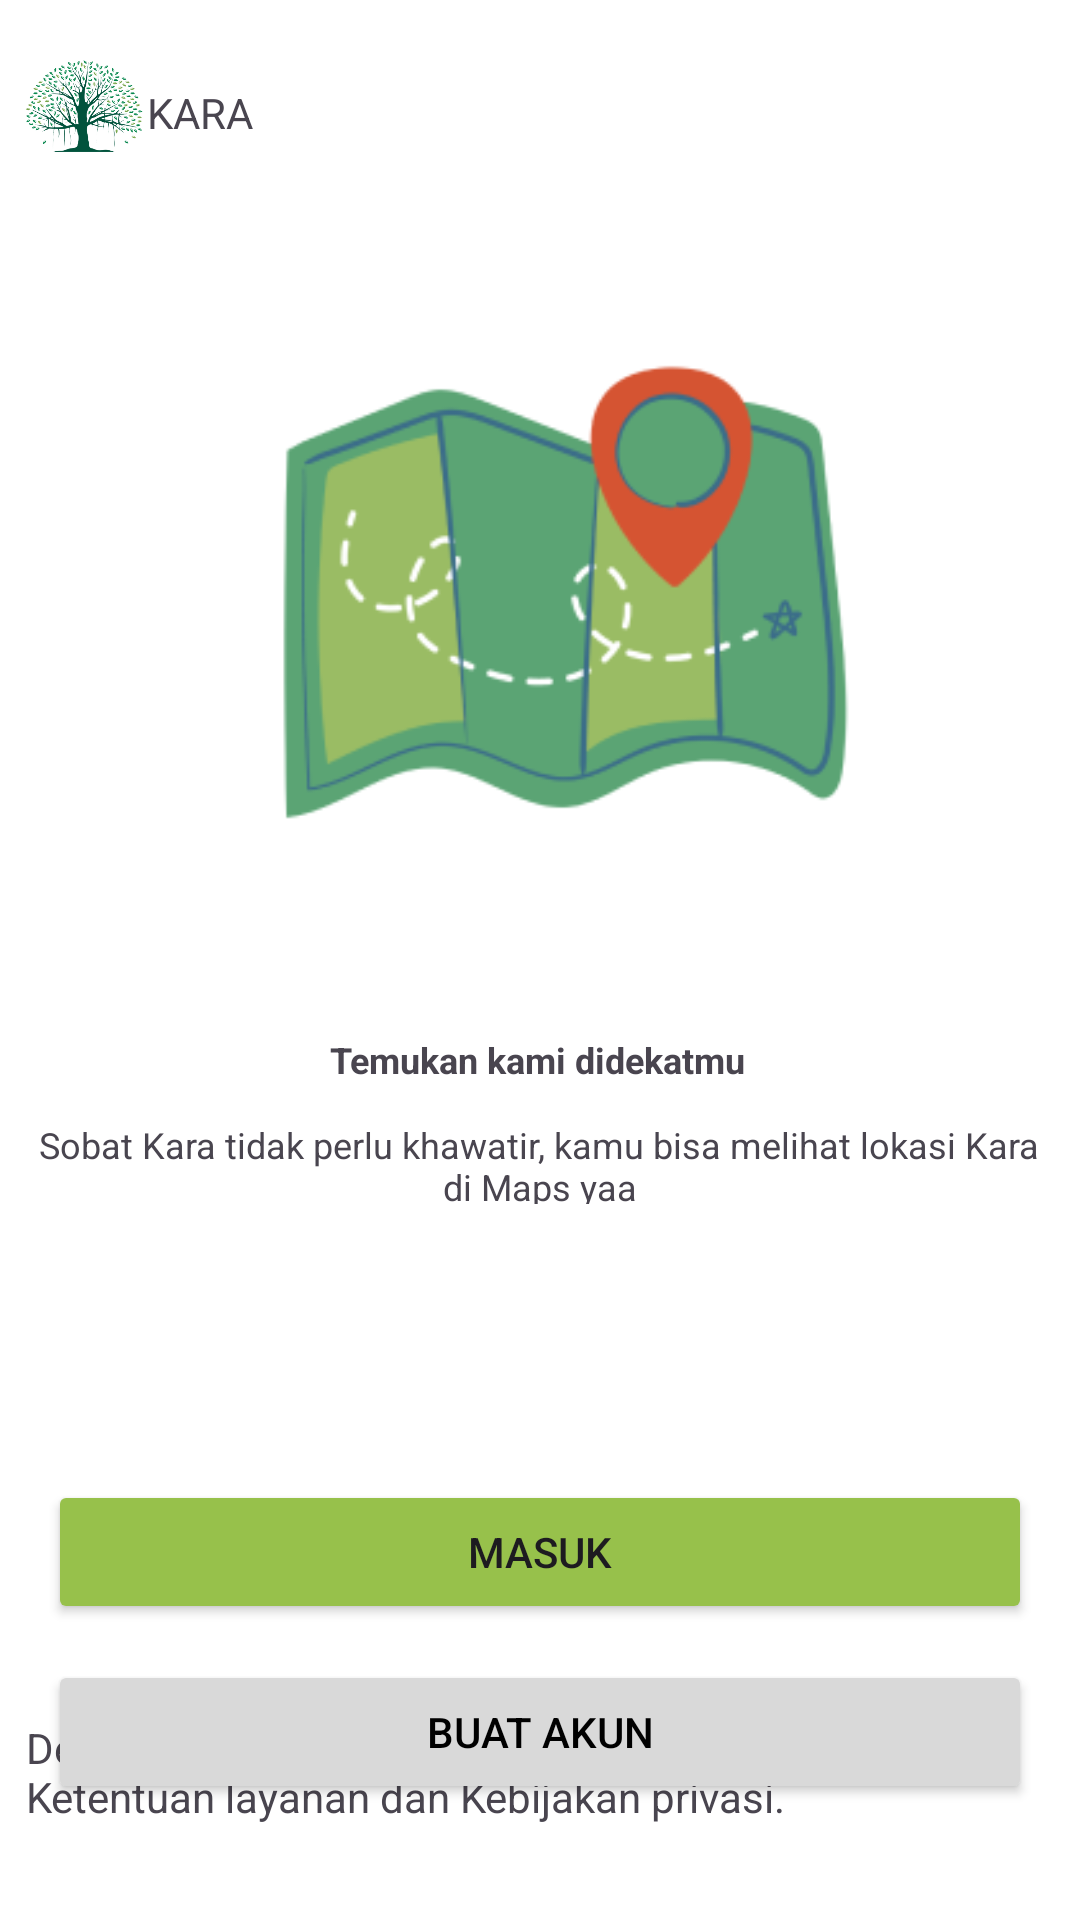

The Android layout XML behind this screen, and the referenced resources:
<!-- AndroidManifest.xml: application theme Theme.UAS_MOBILE -->
<!-- res/layout/activity_slide4.xml -->
<?xml version="1.0" encoding="utf-8"?>
<androidx.constraintlayout.widget.ConstraintLayout xmlns:android="http://schemas.android.com/apk/res/android"
    xmlns:app="http://schemas.android.com/apk/res-auto"
    xmlns:tools="http://schemas.android.com/tools"
    android:layout_width="match_parent"
    android:layout_height="match_parent"
    android:layout_margin="16dp"
    android:background="@color/white">

    <TextView
        android:id="@+id/textView"
        android:layout_width="223dp"
        android:layout_height="23dp"
        android:layout_marginTop="28dp"
        android:layout_marginEnd="88dp"
        android:text="KARA"
        app:layout_constraintEnd_toEndOf="parent"
        app:layout_constraintTop_toTopOf="parent" />

    <ImageView
        android:id="@+id/imageView2"
        android:layout_width="42dp"
        android:layout_height="31dp"
        android:layout_marginStart="16dp"
        android:layout_marginTop="20dp"
        android:layout_marginEnd="5dp"
        app:layout_constraintEnd_toStartOf="@+id/textView"
        app:layout_constraintHorizontal_bias="0.666"
        app:layout_constraintStart_toStartOf="parent"
        app:layout_constraintTop_toTopOf="parent"
        app:srcCompat="@drawable/ic_logo" />

    <ImageView
        android:id="@+id/img_ic_logo"
        android:layout_width="312dp"
        android:layout_height="253dp"
        android:layout_marginTop="76dp"
        android:src="@drawable/ic_splash4"
        app:layout_constraintEnd_toEndOf="parent"
        app:layout_constraintHorizontal_bias="0.492"
        app:layout_constraintStart_toStartOf="parent"
        app:layout_constraintTop_toTopOf="parent" />

    <TextView
        android:id="@+id/txt_ic_judul"
        android:layout_width="wrap_content"
        android:layout_height="wrap_content"
        android:layout_marginTop="16dp"
        android:text="Temukan kami didekatmu"
        android:textSize="12sp"
        android:textStyle="bold"
        app:layout_constraintEnd_toEndOf="parent"
        app:layout_constraintHorizontal_bias="0.497"
        app:layout_constraintStart_toStartOf="parent"
        app:layout_constraintTop_toBottomOf="@+id/img_ic_logo" />

    <TextView
        android:id="@+id/txt_ic_judul4"
        android:layout_width="342dp"
        android:layout_height="28dp"
        android:layout_marginTop="12dp"
        android:gravity="center_horizontal"
        android:text="Sobat Kara tidak perlu khawatir, kamu bisa melihat lokasi Kara di Maps yaa"
        android:textSize="12sp"
        android:textStyle="normal"
        app:layout_constraintEnd_toEndOf="parent"
        app:layout_constraintHorizontal_bias="0.486"
        app:layout_constraintStart_toStartOf="parent"
        app:layout_constraintTop_toBottomOf="@+id/txt_ic_judul"
        tools:ignore="DuplicateIds" />

    <Button
        android:id="@+id/btn_google"
        android:layout_width="match_parent"
        android:layout_height="wrap_content"
        android:layout_marginStart="16dp"
        android:layout_marginTop="12dp"
        android:layout_marginEnd="16dp"
        android:backgroundTint="@color/my_button_color_secondary"
        android:textColor="@color/colorPrimaryDark"
        android:text="Buat Akun"
        app:layout_constraintCircleRadius="10dp"
        app:layout_constraintEnd_toEndOf="parent"
        app:layout_constraintHorizontal_bias="0.0"
        app:layout_constraintStart_toStartOf="parent"
        app:layout_constraintTop_toBottomOf="@id/btn_facebook" />

    <Button
        android:id="@+id/btn_facebook"
        android:layout_width="match_parent"
        android:layout_height="wrap_content"
        android:layout_marginStart="16dp"
        android:layout_marginTop="132dp"
        android:layout_marginEnd="16dp"
        android:backgroundTint="@color/my_button_color"
        android:text="Masuk"
        app:layout_constraintCircleRadius="10dp"
        app:layout_constraintEnd_toEndOf="parent"
        app:layout_constraintHorizontal_bias="1.0"
        app:layout_constraintStart_toStartOf="parent"
        app:layout_constraintTop_toBottomOf="@id/txt_ic_judul" />

    <TextView
        android:id="@+id/textView2"
        android:layout_width="343dp"
        android:layout_height="51dp"
        android:layout_marginStart="16dp"
        android:layout_marginEnd="16dp"
        android:layout_marginBottom="16dp"
        android:text="Dengan masuk atau mendaftar, kamu menyetujui Ketentuan layanan dan Kebijakan privasi."
        app:layout_constraintBottom_toBottomOf="parent"
        app:layout_constraintEnd_toEndOf="parent"
        app:layout_constraintStart_toStartOf="parent"
        app:layout_constraintTop_toBottomOf="@+id/btn_google"
        app:layout_constraintVertical_bias="1.0" />

</androidx.constraintlayout.widget.ConstraintLayout>
<!-- resources referenced by this layout -->
<resources>
  <color name="colorPrimaryDark">#FF000000</color>
  <color name="my_button_color">#97C14B</color>
  <color name="my_button_color_secondary">#D9D9D9</color>
  <color name="white">#FFFFFFFF</color>
  <!-- drawable ic_logo: png bitmap (drawable, 140352 bytes) -->
  <!-- drawable ic_splash4: png bitmap (drawable, 20311 bytes) -->
  <style name="Theme.UAS_MOBILE" parent="Base.Theme.UAS_MOBILE" />
  <style name="Base.Theme.UAS_MOBILE" parent="Theme.Material3.DayNight.NoActionBar">
          
          
      </style>
</resources>
